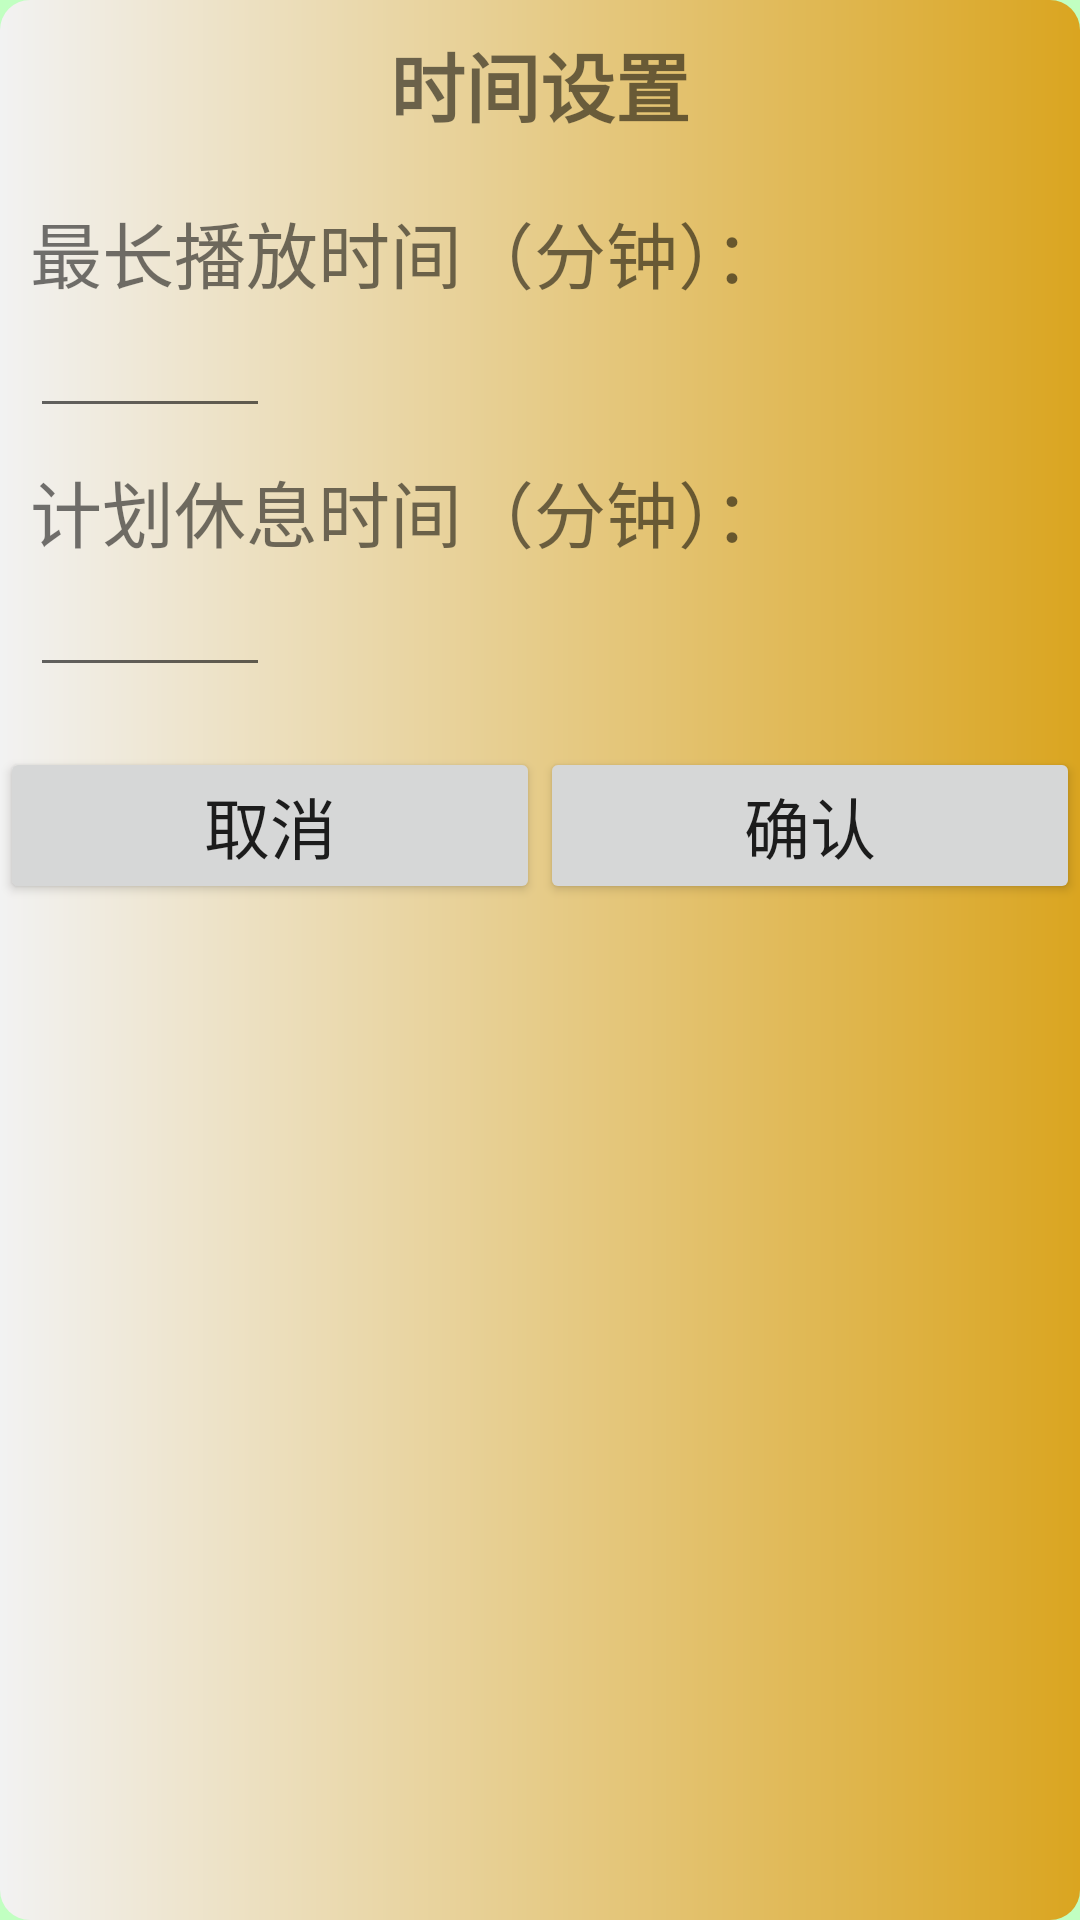

This screen was rendered from an Android layout file. Write that file and the resources it references.
<!-- AndroidManifest.xml: application theme AppTheme -->
<!-- res/layout/dialog_time_setting.xml -->
<?xml version="1.0" encoding="utf-8"?>
<LinearLayout xmlns:android="http://schemas.android.com/apk/res/android"
    android:layout_width="match_parent"
    android:layout_height="wrap_content"
    android:background="@drawable/bg_dialog"
    android:orientation="vertical">

    <TextView
        android:layout_width="wrap_content"
        android:layout_height="wrap_content"
        android:layout_gravity="center_horizontal"
        android:layout_marginTop="@dimen/dp_10"
        android:text="时间设置"
        android:textSize="@dimen/sp_25"
        android:textStyle="bold" />

    <LinearLayout
        android:layout_width="match_parent"
        android:layout_height="wrap_content"
        android:layout_marginLeft="@dimen/dp_10"
        android:layout_marginTop="@dimen/dp_20"
        android:orientation="vertical">

        <TextView
            android:layout_width="wrap_content"
            android:layout_height="wrap_content"
            android:text="最长播放时间（分钟）："
            android:textSize="@dimen/sp_24" />

        <EditText
            android:id="@+id/et_max_play_time"
            android:layout_width="@dimen/dp_80"
            android:layout_height="wrap_content"
            android:inputType="number" />
    </LinearLayout>

    <LinearLayout
        android:layout_width="match_parent"
        android:layout_height="wrap_content"
        android:layout_marginLeft="@dimen/dp_10"
        android:layout_marginTop="@dimen/dp_10"
        android:orientation="vertical">

        <TextView
            android:layout_width="wrap_content"
            android:layout_height="wrap_content"
            android:text="计划休息时间（分钟）："
            android:textSize="@dimen/sp_24" />

        <EditText
            android:id="@+id/et_plan_rest_time"
            android:layout_width="@dimen/dp_80"
            android:layout_height="wrap_content"
            android:inputType="number" />
    </LinearLayout>

    <LinearLayout
        android:id="@+id/ll_ops_layout"
        android:layout_width="match_parent"
        android:layout_height="wrap_content"
        android:layout_marginTop="@dimen/dp_20"
        android:layout_marginBottom="@dimen/dp_20"
        android:orientation="horizontal">

        <Button
            android:id="@+id/btn_cancel"
            android:layout_width="0dp"
            android:layout_height="wrap_content"
            android:layout_weight="1"
            android:gravity="center"
            android:text="取消"
            android:textSize="@dimen/sp_22" />

        <Button
            android:id="@+id/btn_confirm"
            android:layout_width="0dp"
            android:layout_height="wrap_content"
            android:layout_weight="1"
            android:gravity="center"
            android:text="确认"
            android:textSize="@dimen/sp_22" />

    </LinearLayout>


</LinearLayout>
<!-- resources referenced by this layout -->
<resources>
  <dimen name="dp_10">10dp</dimen>
  <dimen name="dp_20">20dp</dimen>
  <dimen name="dp_80">80dp</dimen>
  <dimen name="sp_22">22sp</dimen>
  <dimen name="sp_24">24sp</dimen>
  <dimen name="sp_25">25sp</dimen>
  <!-- drawable bg_dialog (drawable) -->
  <?xml version="1.0" encoding="utf-8"?>
  <shape xmlns:android="http://schemas.android.com/apk/res/android"
      android:shape="rectangle">
  
      <gradient
          android:endColor="#DAA520"
          android:startColor="#F2F2F2" />
  
      <corners android:radius="@dimen/dp_10" />
  </shape>
  <style name="AppTheme" parent="Theme.AppCompat.Light.DarkActionBar">
          
          <item name="colorPrimary">@color/colorPrimary</item>
          <item name="colorPrimaryDark">@color/colorPrimaryDark</item>
          <item name="colorAccent">@color/colorAccent</item>
          <item name="android:windowBackground">@color/colorWindowBg</item>
      </style>
  <color name="colorPrimary">#008577</color>
  <color name="colorPrimaryDark">#00574B</color>
  <color name="colorAccent">#D81B60</color>
  <color name="colorWindowBg">#C1FFC1</color>
</resources>
